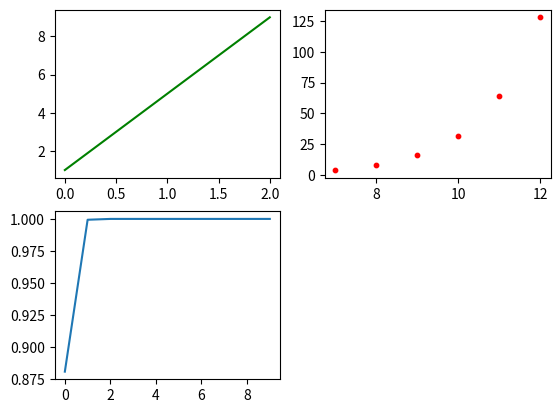

Source code (Python):
#]<!--------------------------------------------------------------------------->
#<!--                   ITU - IT University of Copenhage                    -->
#<!--                      Computer Science Department                      -->
#<!--                    Eye Information Research Group                     -->
#<!--       Introduction to Image Analysis and Machine Learning Course      -->
#<!-- File       : Ex301_plots.py                                           -->
#<!-- Description: Script to load data and plot lines and scatters          -->
#<!--            : sequences from a video file or a webcam                  -->
#<!-- Author     : Fabricio Batista Narcizo                                 -->
# [redacted] -->
#<!--            : [email redacted]                                    -->
#<!-- Responsable: Dan Witzner Hansen ([email redacted])               -->
#<!--              Fabricio Batista Narcizo ([email redacted])            -->
#<!-- Information: You DO NOT need to change this file                      -->
#<!-- Date       : 05/02/2018                                               -->
#<!-- Change     : 05/02/2018 - Creation of this script                     -->
#<!-- Review     : 05/02/2018 - Finalized                                   -->
#<!--------------------------------------------------------------------------->

__version__ = "$Revision: 2018020501 $"

########################################################################
import matplotlib.pyplot as plt
import numpy as np

########################################################################

#<!--------------------------------------------------------------------------->
#<!--                            YOUR CODE HERE                             -->
#<!--------------------------------------------------------------------------->

array_01 = [1,5,9]
array_02 = [4,8,16,32,64,128]
array_03 = [7,8,9,10,11,12]
array_04 = np.array(np.linspace(2,50,10))

fig = plt.figure()

ax1 = fig.add_subplot(221)
ax1.plot(array_01,"g")

ax2 = fig.add_subplot(222)
ax2.scatter(array_03, array_02, 10, color='red')

sigmoid = lambda x: 1/ (1 + np.exp(-x))

ax3 = fig.add_subplot(223)
ax3.plot(sigmoid(array_04))

#plt.tight_layout()
#fig = plt.gcf()
fig.show()

#<!--------------------------------------------------------------------------->
#<!--                                                                       -->
#<!--------------------------------------------------------------------------->
plt.show()
